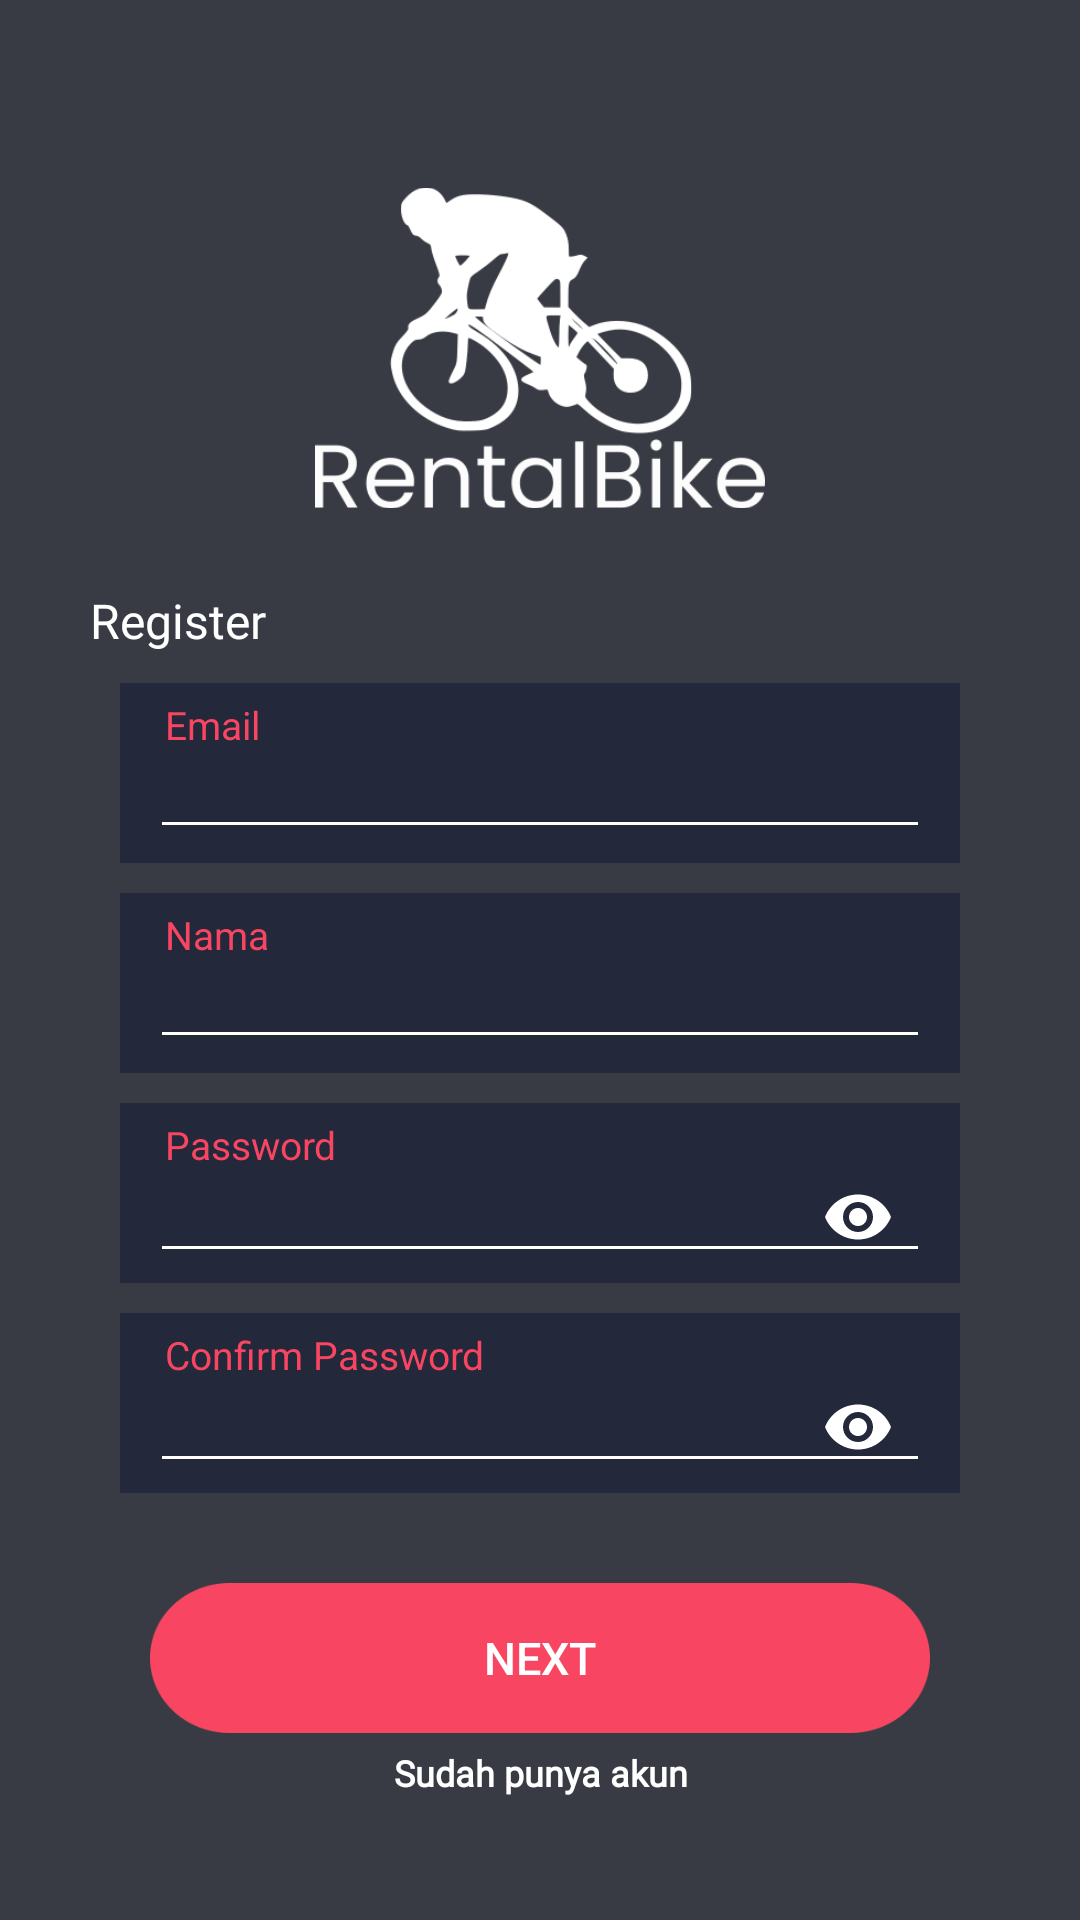

Write the Android layout XML for this screen, with the resource values it uses.
<!-- AndroidManifest.xml: application theme AppTheme -->
<!-- res/layout/activity_main.xml -->
<?xml version="1.0" encoding="utf-8"?>
<LinearLayout xmlns:android="http://schemas.android.com/apk/res/android"
    xmlns:app="http://schemas.android.com/apk/res-auto"
    xmlns:tools="http://schemas.android.com/tools"
    android:layout_width="match_parent"
    android:layout_height="match_parent"
    android:orientation="vertical"
    tools:context=".MainActivity"
    android:gravity="center"
    android:background="@color/backgroundcolor">

    <ImageView
        android:layout_width="150dp"
        android:layout_height="150dp"
        android:layout_marginBottom="5dp"
        android:src="@drawable/logo"/>

    //Text view login and register
    <TextView
        android:layout_gravity="left"
        android:layout_marginLeft="30dp"
        android:layout_marginBottom="10dp"
        android:layout_width="wrap_content"
        android:layout_height="wrap_content"
        android:text="Register"
        android:textSize="16dp"
        android:textColor="#fff"
        android:fontFamily="@font/futuramedium"
        />

    <RelativeLayout
        android:layout_width="match_parent"
        android:layout_height="60dp"
        android:layout_marginHorizontal="40dp"
        android:background="#23283a"
        android:layout_marginBottom="10dp">

        <TextView
            android:layout_width="match_parent"
            android:layout_height="wrap_content"
            android:text="Email"
            android:layout_marginVertical="5dp"
            android:paddingHorizontal="5dp"
            android:textSize="13dp"
            android:layout_marginHorizontal="10dp"
            android:layout_marginTop="10dp"
            android:textColor="@color/pink"/>

        <EditText

            android:textColor="#fff"
            android:id="@+id/tfEmail"
            android:layout_marginTop="18dp"
            android:textSize="15dp"
            android:layout_width="match_parent"
            android:layout_height="wrap_content"
            android:layout_marginHorizontal="10dp"
            >
        </EditText>
    </RelativeLayout>

    <RelativeLayout
        android:layout_width="match_parent"
        android:layout_height="60dp"
        android:layout_marginHorizontal="40dp"
        android:background="#23283a"
        android:layout_marginBottom="10dp">

        <TextView
            android:layout_width="match_parent"
            android:layout_height="wrap_content"
            android:text="Nama"
            android:layout_marginVertical="5dp"
            android:paddingHorizontal="5dp"
            android:textSize="13dp"
            android:layout_marginHorizontal="10dp"
            android:layout_marginTop="10dp"
            android:textColor="@color/pink"/>

        <EditText
            android:id="@+id/tfNama"
            android:textColor="#fff"
            android:textSize="15dp"
            android:layout_marginTop="18dp"
            android:layout_width="match_parent"
            android:layout_height="wrap_content"
            android:layout_marginHorizontal="10dp"
            >
        </EditText>
    </RelativeLayout>

    <RelativeLayout
        android:layout_width="match_parent"
        android:layout_height="60dp"
        android:layout_marginHorizontal="40dp"
        android:background="#23283a"
        android:layout_marginBottom="10dp">

        <TextView
            android:layout_width="match_parent"
            android:layout_height="wrap_content"
            android:text="Password"
            android:layout_marginVertical="5dp"
            android:paddingHorizontal="5dp"
            android:textSize="13dp"
            android:layout_marginHorizontal="10dp"
            android:layout_marginTop="10dp"
            android:textColor="@color/pink"/>
        <com.google.android.material.textfield.TextInputLayout
            android:layout_width="match_parent"
            android:layout_height="wrap_content"
            android:layout_marginTop="5dp"
            app:passwordToggleEnabled="true"
            android:id="@+id/tfPassword"
            app:passwordToggleTint="#fff">

            <EditText
                android:inputType="textPassword"
                android:layout_marginTop="18dp"
                android:textSize="15dp"
                android:textColor="#fff"
                android:layout_width="match_parent"
                android:layout_height="wrap_content"
                android:layout_marginHorizontal="10dp">
            </EditText>
        </com.google.android.material.textfield.TextInputLayout>
    </RelativeLayout>

    <RelativeLayout
        android:layout_width="match_parent"
        android:layout_height="60dp"
        android:layout_marginHorizontal="40dp"
        android:background="#23283a"
        android:layout_marginBottom="10dp">

        <TextView
            android:layout_width="match_parent"
            android:layout_height="wrap_content"
            android:text="Confirm Password"
            android:layout_marginVertical="5dp"
            android:paddingHorizontal="5dp"
            android:textSize="13dp"
            android:layout_marginHorizontal="10dp"
            android:layout_marginTop="10dp"
            android:textColor="@color/pink"/>

        <com.google.android.material.textfield.TextInputLayout
            android:layout_width="match_parent"
            android:layout_height="wrap_content"
            android:layout_marginTop="5dp"
            app:passwordToggleEnabled="true"
            android:id="@+id/tfPasswordConfirm"
            app:passwordToggleTint="#fff">

            <EditText
                android:inputType="textPassword"
                android:layout_marginTop="18dp"
                android:textSize="15dp"
                android:textColor="#fff"
                android:layout_width="match_parent"
                android:layout_height="wrap_content"
                android:layout_marginHorizontal="10dp">
            </EditText>
        </com.google.android.material.textfield.TextInputLayout>
    </RelativeLayout>

    <RelativeLayout
        android:layout_width="match_parent"
        android:layout_height="60dp"
        android:layout_marginHorizontal="40dp"
        android:background="#23283a"
        android:layout_marginBottom="10dp"
        android:visibility="gone">

        <TextView
            android:layout_width="match_parent"
            android:layout_height="wrap_content"
            android:text="No KTP"
            android:layout_marginVertical="5dp"
            android:paddingHorizontal="5dp"
            android:textSize="13dp"
            android:layout_marginHorizontal="10dp"
            android:layout_marginTop="10dp"
            android:textColor="@color/pink"/>

        <EditText
            android:textSize="15dp"
            android:inputType="number"
            android:textColor="#fff"
            android:id="@+id/tfNoktp"
            android:layout_marginTop="18dp"
            android:layout_width="match_parent"
            android:layout_height="wrap_content"
            android:layout_marginHorizontal="10dp"
            >
        </EditText>
    </RelativeLayout>

    <RelativeLayout
        android:layout_width="match_parent"
        android:layout_height="60dp"
        android:layout_marginHorizontal="40dp"
        android:background="#23283a"
        android:layout_marginBottom="10dp"
        android:visibility="gone">

        <TextView
            android:layout_width="match_parent"
            android:layout_height="wrap_content"
            android:text="Alamat"
            android:layout_marginVertical="5dp"
            android:paddingHorizontal="5dp"
            android:textSize="13dp"
            android:layout_marginHorizontal="10dp"
            android:layout_marginTop="10dp"
            android:textColor="@color/pink"/>

        <EditText
            android:textSize="15dp"
            android:id="@+id/tfAlamat"
            android:textColor="#fff"
            android:layout_marginTop="18dp"
            android:layout_width="match_parent"
            android:layout_height="wrap_content"
            android:layout_marginHorizontal="10dp"
            >
        </EditText>
    </RelativeLayout>

    <RelativeLayout
        android:layout_width="match_parent"
        android:layout_height="60dp"
        android:layout_marginHorizontal="40dp"
        android:background="#23283a"
        android:visibility="gone">

        <TextView
            android:layout_width="match_parent"
            android:layout_height="wrap_content"
            android:text="No HP"
            android:layout_marginVertical="5dp"
            android:paddingHorizontal="5dp"
            android:textSize="13dp"
            android:layout_marginHorizontal="10dp"
            android:layout_marginTop="10dp"
            android:textColor="#fff"/>

        <EditText
            android:textSize="15dp"
            android:id="@+id/tfNohp"
            android:inputType="number"
            android:layout_marginTop="18dp"
            android:textColor="@color/pink"
            android:layout_width="match_parent"
            android:layout_height="wrap_content"
            android:layout_marginHorizontal="10dp">
        </EditText>
    </RelativeLayout>

    <TextView
        android:id="@+id/tvSebelum"
        android:visibility="gone"
        android:layout_width="wrap_content"
        android:layout_height="wrap_content"
        android:text="Sebelumya"
        android:layout_marginHorizontal="40dp"
        android:textColor="#ff637c"
        android:layout_gravity="end"
        android:textSize="15sp"/>

    <Button
        android:visibility="visible"
        android:id="@+id/btnNext"
        android:layout_width="match_parent"
        android:layout_height="50dp"
        android:text="Next"
        android:textColor="@android:color/white"
        android:textSize="15sp"
        android:layout_marginTop="20dp"
        android:layout_marginHorizontal="50dp"
        android:background="@drawable/button"/>

    <Button
        android:id="@+id/btnRegister"
        android:visibility="gone"
        android:layout_width="match_parent"
        android:layout_height="50dp"
        android:text="Register"
        android:textColor="@android:color/white"
        android:textSize="15sp"
        android:layout_marginTop="30dp"
        android:layout_marginHorizontal="50dp"
        android:background="@drawable/button"/>

    <TextView
        android:textAlignment="center"
        android:layout_marginTop="5dp"
        android:id="@+id/btnAkun"
        android:layout_width="match_parent"
        android:layout_height="wrap_content"
        android:backgroundTint="@color/backgroundcolor"
        android:text="Sudah punya akun"
        android:layout_marginHorizontal="100dp"
        android:fontFamily="@font/futurabold"
        android:textColor="@android:color/white"
        android:textSize="12dp"
        android:textStyle="bold" />

</LinearLayout>
<!-- resources referenced by this layout -->
<resources>
  <color name="backgroundcolor">#393b44</color>
  <color name="pink">#f84662</color>
  <!-- drawable button: png bitmap (drawable, 4947 bytes) -->
  <!-- drawable logo: png bitmap (drawable, 20326 bytes) -->
  <style name="AppTheme" parent="Theme.AppCompat.Light.NoActionBar">
          
          <item name="colorPrimary">@color/colorPrimary</item>
          <item name="colorPrimaryDark">@color/darkblue</item>
          <item name="colorAccent">@color/colorAccent</item>
          <item name="android:textColorHint">@color/pink</item>
          <item name="colorControlNormal">#fff</item>
          <item name="colorControlActivated">@color/pink</item>
          <item name="colorControlHighlight">@color/pink</item>
          <item name="android:colorFocusedHighlight">@color/pink</item>
          <item name="android:actionMenuTextColor">#fff</item>
  
      </style>
  <color name="colorPrimary">#6200EE</color>
  <color name="darkblue">#23283a</color>
  <color name="colorAccent">#03DAC5</color>
</resources>
